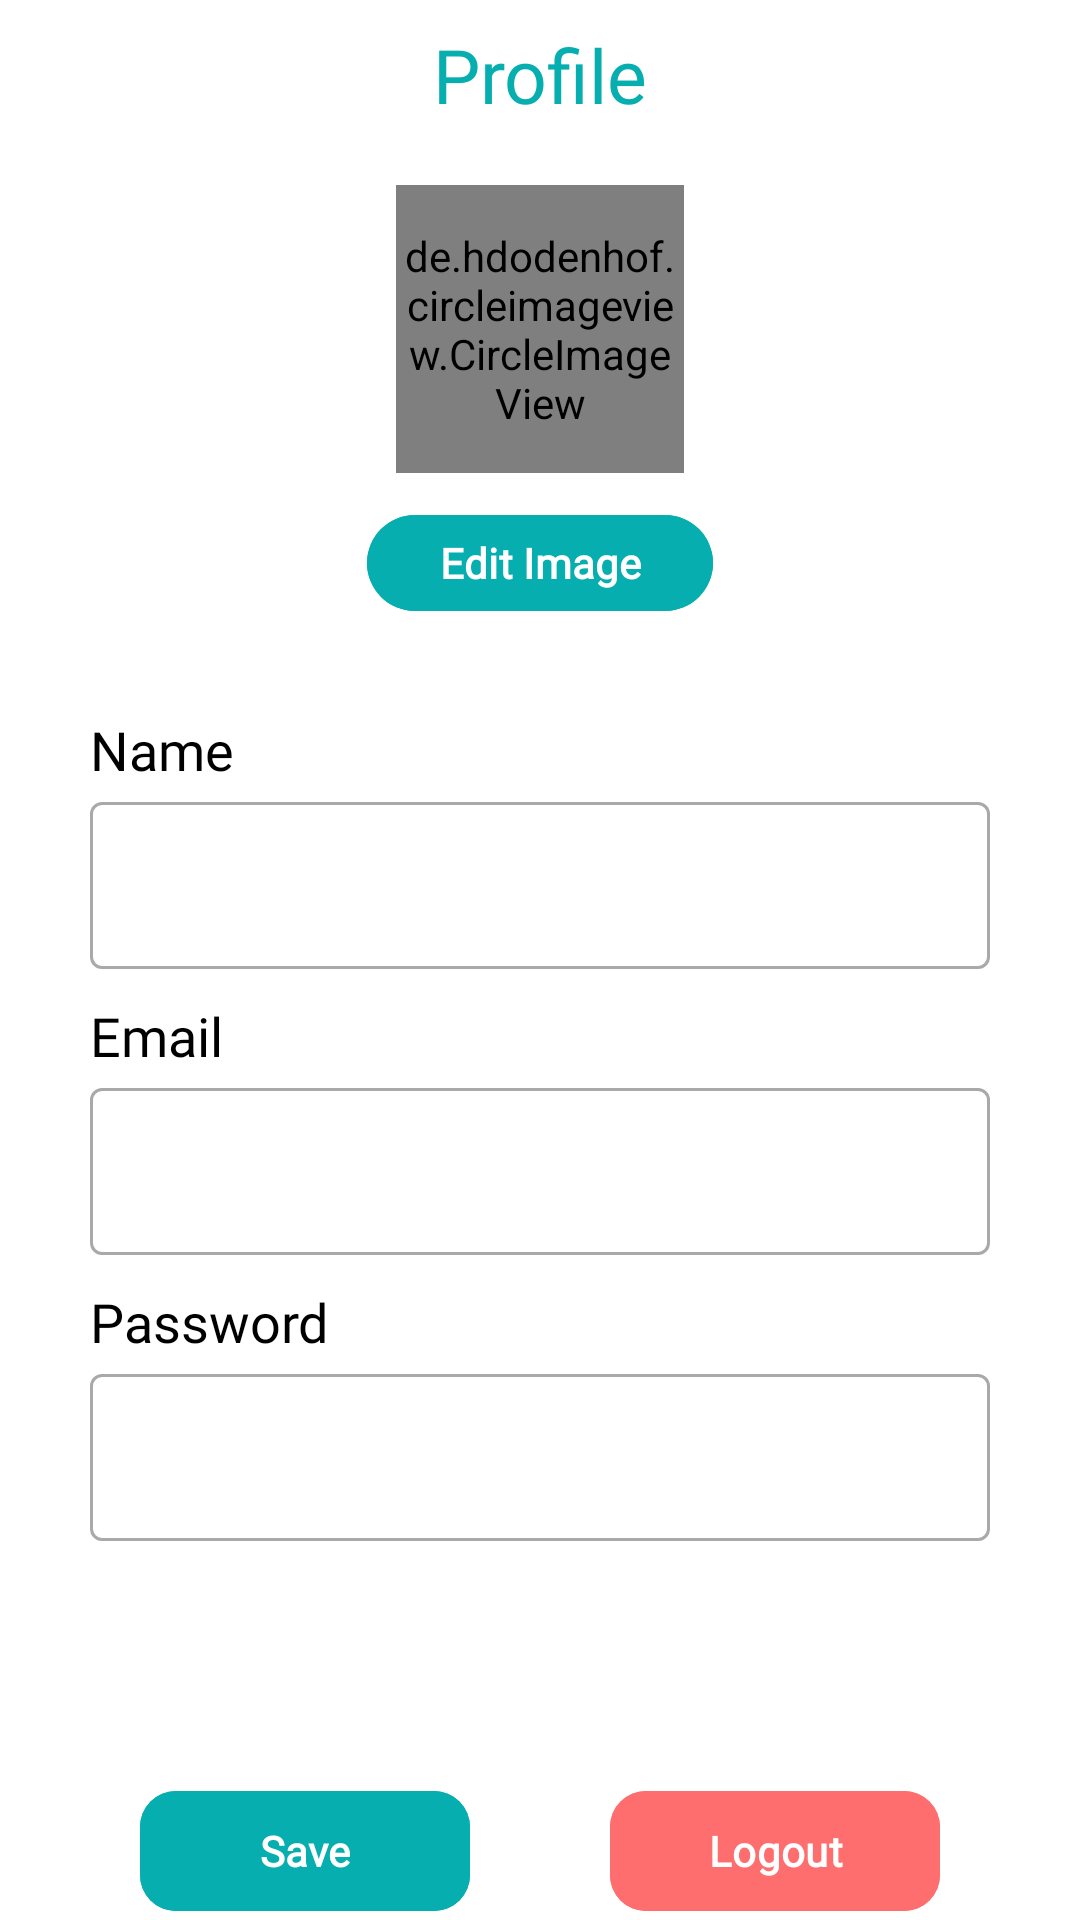

Here is an Android app screen rendered from its layout file. Give the layout XML and the strings, colors and styles it references.
<!-- AndroidManifest.xml: application theme Theme.Trexense -->
<!-- res/layout/fragment_profile.xml -->
<?xml version="1.0" encoding="utf-8"?>
<androidx.constraintlayout.widget.ConstraintLayout xmlns:android="http://schemas.android.com/apk/res/android"
    xmlns:app="http://schemas.android.com/apk/res-auto"
    xmlns:tools="http://schemas.android.com/tools"
    android:layout_width="match_parent"
    android:layout_height="match_parent"
    tools:context=".view.main.profile.ProfileFragment">

    <ProgressBar
        android:id="@+id/progressBar"
        android:layout_width="wrap_content"
        android:layout_height="wrap_content"
        android:indeterminate="true"
        android:indeterminateTint="@color/primary_color"
        android:visibility="gone"
        app:layout_constraintStart_toStartOf="parent"
        app:layout_constraintTop_toTopOf="parent"
        app:layout_constraintEnd_toEndOf="parent"
        app:layout_constraintBottom_toBottomOf="parent"/>


    <TextView
        android:id="@+id/text_title_menu"
        android:layout_width="match_parent"
        android:layout_height="wrap_content"
        android:layout_marginStart="8dp"
        android:layout_marginTop="8dp"
        android:layout_marginEnd="8dp"
        android:textAlignment="center"
        android:textSize="25sp"
        android:text="@string/title_menu_profile"
        android:fontFamily="@font/poppins_bold"
        android:textColor="@color/primary_color"
        app:layout_constraintEnd_toEndOf="parent"
        app:layout_constraintStart_toStartOf="parent"
        app:layout_constraintTop_toTopOf="parent" />

    <de.hdodenhof.circleimageview.CircleImageView
        android:id="@+id/profile_image"
        android:layout_width="96dp"
        android:layout_height="96dp"
        android:src="@drawable/user_profile"
        app:civ_border_color="#FF0000"
        android:layout_marginTop="20dp"
        app:layout_constraintStart_toStartOf="parent"
        app:layout_constraintEnd_toEndOf="parent"
        app:layout_constraintTop_toBottomOf="@id/text_title_menu"/>

    <Button
        android:id="@+id/btn_upload_image"
        android:layout_width="wrap_content"
        android:layout_height="40dp"
        android:text="Edit Image"
        android:textColor="@color/white"
        android:fontFamily="@font/poppins_medium"
        android:textStyle="bold"
        android:backgroundTint="@color/primary_color"
        android:layout_marginTop="10dp"
        app:layout_constraintTop_toBottomOf="@id/profile_image"
        app:layout_constraintStart_toStartOf="parent"
        app:layout_constraintEnd_toEndOf="parent"/>

    <TextView
        android:id="@+id/label_name"
        android:layout_width="match_parent"
        android:layout_height="wrap_content"
        android:text="Name"
        android:layout_margin="30dp"
        android:textColor="@color/black"
        android:fontFamily="@font/poppins_medium"
        android:textSize="18sp"
        app:layout_constraintTop_toBottomOf="@id/btn_upload_image"
        app:layout_constraintStart_toStartOf="parent"
        app:layout_constraintEnd_toEndOf="parent"/>

    <com.google.android.material.textfield.TextInputLayout
        android:id="@+id/editTextNameLayout"
        android:layout_width="match_parent"
        android:layout_height="wrap_content"
        android:layout_marginStart="30dp"
        android:layout_marginEnd="30dp"
        style="@style/Widget.MaterialComponents.TextInputLayout.OutlinedBox"
        app:layout_constraintTop_toBottomOf="@id/label_name"
        app:placeholderText="Emir Othman Jordan">

        <com.google.android.material.textfield.TextInputEditText
            android:id="@+id/editTextName"
            android:layout_width="match_parent"
            android:layout_height="wrap_content"
            android:ems="10"
            android:inputType="textPersonName"/>

    </com.google.android.material.textfield.TextInputLayout>


    <TextView
        android:id="@+id/label_email"
        android:layout_width="match_parent"
        android:layout_height="wrap_content"
        android:text="Email"
        android:layout_marginStart="30dp"
        android:layout_marginEnd="30dp"
        android:layout_marginTop="10dp"
        android:textColor="@color/black"
        android:fontFamily="@font/poppins_medium"
        android:textSize="18sp"
        app:layout_constraintTop_toBottomOf="@id/editTextNameLayout"
        app:layout_constraintStart_toStartOf="parent"
        app:layout_constraintEnd_toEndOf="parent"/>

    <com.google.android.material.textfield.TextInputLayout
        android:id="@+id/editTextEmailLayout"
        android:layout_width="match_parent"
        android:layout_height="wrap_content"
        android:layout_marginStart="30dp"
        android:layout_marginEnd="30dp"
        style="@style/Widget.MaterialComponents.TextInputLayout.OutlinedBox"
        app:layout_constraintTop_toBottomOf="@id/label_email"
        app:placeholderText="emir@gmail.com">

        <com.google.android.material.textfield.TextInputEditText
            android:id="@+id/editTextEmail"
            android:layout_width="match_parent"
            android:layout_height="wrap_content"
            android:ems="10"
            android:inputType="textEmailAddress"/>

    </com.google.android.material.textfield.TextInputLayout>

    <TextView
        android:id="@+id/label_password"
        android:layout_width="match_parent"
        android:layout_height="wrap_content"
        android:text="Password"
        android:layout_marginStart="30dp"
        android:layout_marginEnd="30dp"
        android:layout_marginTop="10dp"
        android:textColor="@color/black"
        android:fontFamily="@font/poppins_medium"
        android:textSize="18sp"
        app:layout_constraintTop_toBottomOf="@id/editTextEmailLayout"
        app:layout_constraintStart_toStartOf="parent"
        app:layout_constraintEnd_toEndOf="parent"/>

    <com.google.android.material.textfield.TextInputLayout
        android:id="@+id/editTextPasswordlLayout"
        android:layout_width="match_parent"
        android:layout_height="wrap_content"
        android:layout_marginStart="30dp"
        android:layout_marginEnd="30dp"
        style="@style/Widget.MaterialComponents.TextInputLayout.OutlinedBox"
        app:layout_constraintTop_toBottomOf="@id/label_password">

        <com.google.android.material.textfield.TextInputEditText
            android:id="@+id/editTextPassword"
            android:layout_width="match_parent"
            android:layout_height="wrap_content"
            android:ems="10"
            android:inputType="textPassword"/>

    </com.google.android.material.textfield.TextInputLayout>

    <Button
        android:id="@+id/btn_save"
        android:layout_width="110dp"
        android:layout_height="wrap_content"
        android:layout_marginTop="80dp"
        android:fontFamily="@font/poppins_medium"
        android:text="Save"
        android:textStyle="bold"
        android:backgroundTint="@color/primary_color"
        app:cornerRadius="12dp"
        app:layout_constraintBottom_toBottomOf="parent"
        app:layout_constraintStart_toStartOf="parent"
        app:layout_constraintEnd_toStartOf="@id/btn_logout"
        app:layout_constraintTop_toBottomOf="@id/editTextPasswordlLayout" />

    <Button
        android:id="@+id/btn_logout"
        android:layout_width="110dp"
        android:layout_height="wrap_content"
        android:fontFamily="@font/poppins_medium"
        android:text="Logout"
        android:textStyle="bold"
        android:backgroundTint="@color/salmon"
        app:cornerRadius="12dp"
        app:layout_constraintBottom_toBottomOf="@id/btn_save"
        app:layout_constraintStart_toEndOf="@id/btn_save"
        app:layout_constraintEnd_toEndOf="parent"
        app:layout_constraintTop_toTopOf="@id/btn_save" />


</androidx.constraintlayout.widget.ConstraintLayout>
<!-- resources referenced by this layout -->
<resources>
  <color name="black">#FF000000</color>
  <color name="primary_color">#06AEAF</color>
  <color name="salmon">#FE6E6E</color>
  <color name="white">#FFFFFFFF</color>
  <!-- drawable user_profile: png bitmap (drawable, 13266 bytes) -->
  <string name="title_menu_profile">Profile</string>
  <style name="Theme.Trexense" parent="Base.Theme.Trexense" />
  <style name="Base.Theme.Trexense" parent="Theme.Material3.DayNight.NoActionBar">
          <item name="android:windowBackground">@color/white</item>
      </style>
</resources>
